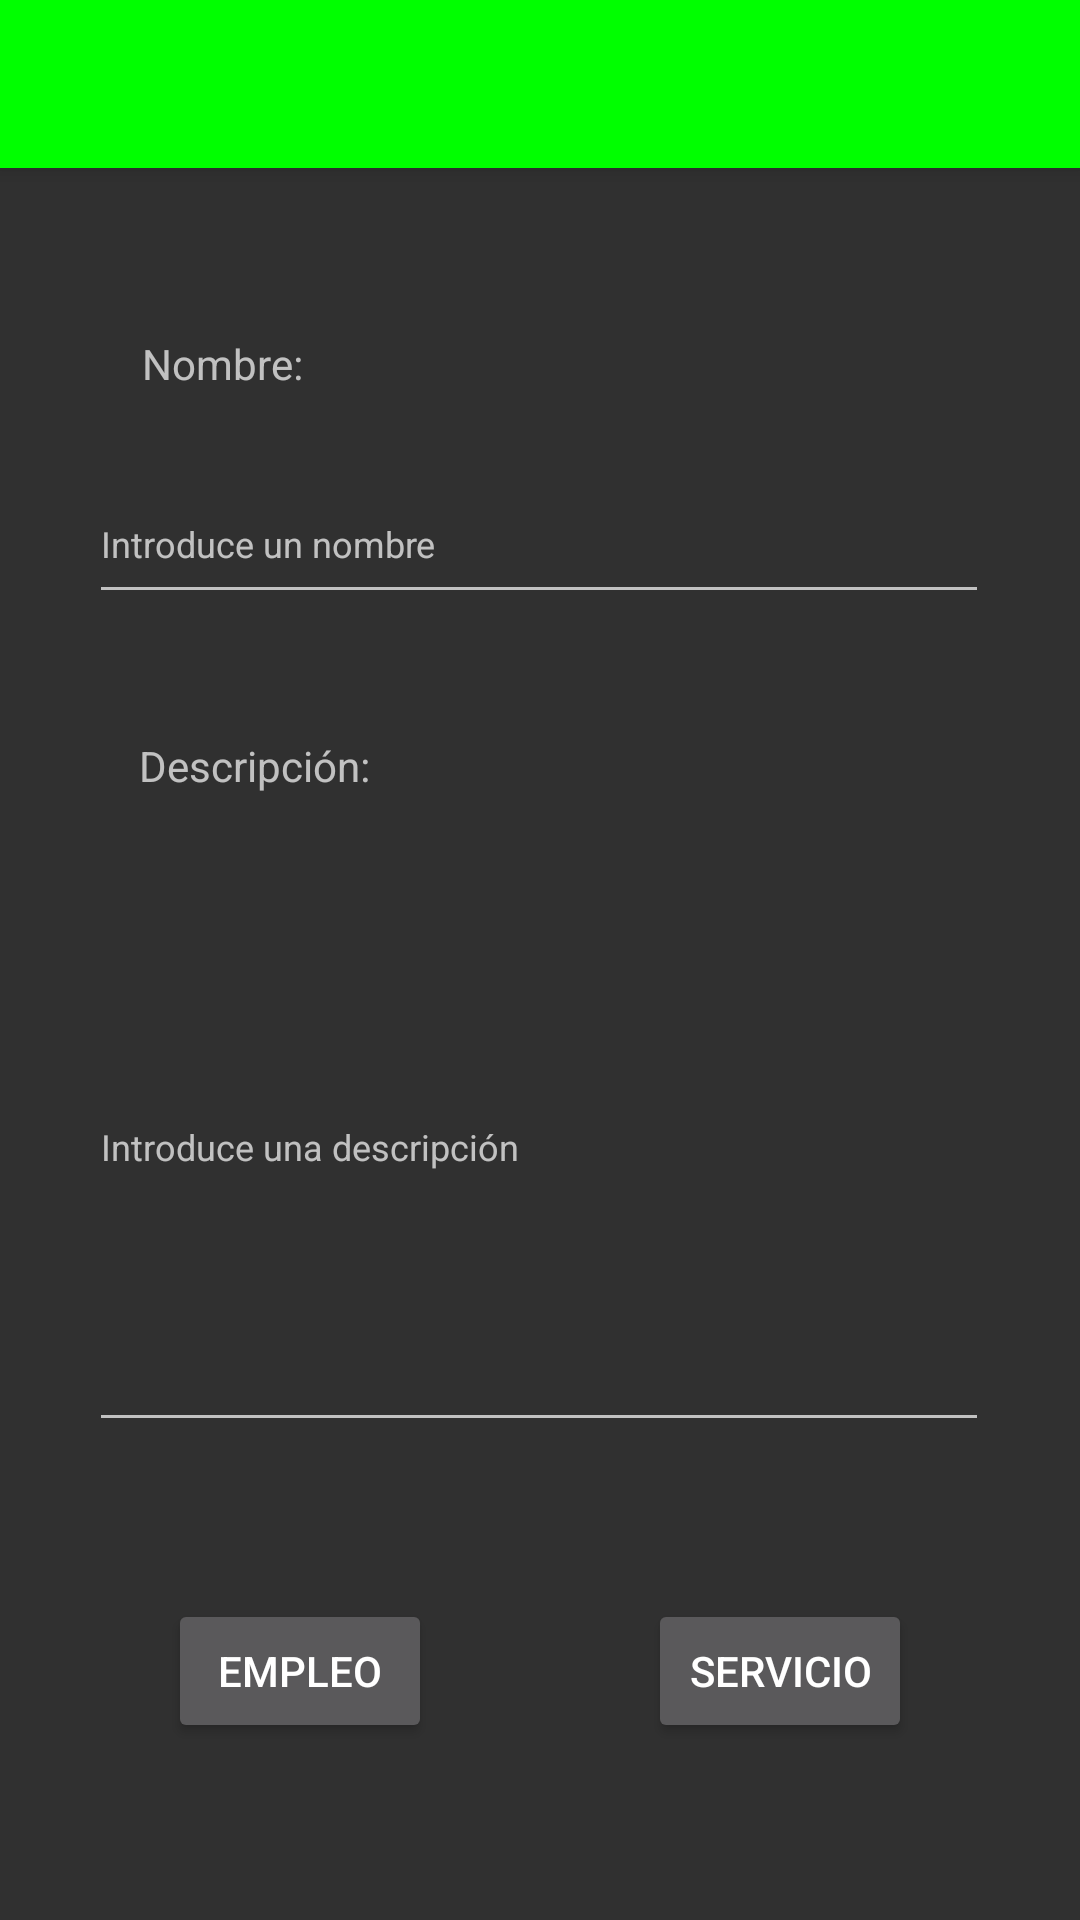

This screen was rendered from an Android layout file. Write that file and the resources it references.
<!-- AndroidManifest.xml: application theme TemaDASNoActionBar -->
<!-- res/layout/activity_ofrecer.xml -->
<?xml version="1.0" encoding="utf-8"?>
<androidx.constraintlayout.widget.ConstraintLayout xmlns:android="http://schemas.android.com/apk/res/android"
    xmlns:app="http://schemas.android.com/apk/res-auto"
    xmlns:tools="http://schemas.android.com/tools"
    android:layout_width="match_parent"
    android:layout_height="match_parent">

    <androidx.appcompat.widget.Toolbar
        android:id="@+id/labarra"
        android:layout_width="match_parent"
        android:layout_height="?attr/actionBarSize"
        android:background="#00FF00"
        android:elevation="4dp"
        app:layout_constraintEnd_toEndOf="parent"
        app:layout_constraintStart_toStartOf="parent"
        app:layout_constraintTop_toTopOf="parent" />

    <EditText
        android:id="@+id/descripcionOferta"
        android:layout_width="300dp"
        android:layout_height="200dp"
        android:ems="10"
        android:hint="@string/introduce_una_descripci_n"
        android:textSize="12sp"
        app:layout_constraintBottom_toBottomOf="parent"
        app:layout_constraintEnd_toEndOf="parent"
        app:layout_constraintHorizontal_bias="0.495"
        app:layout_constraintStart_toStartOf="parent"
        app:layout_constraintTop_toTopOf="parent"
        app:layout_constraintVertical_bias="0.638" />

    <TextView
        android:id="@+id/nombre"
        android:layout_width="wrap_content"
        android:layout_height="wrap_content"
        android:layout_marginBottom="24dp"
        android:text="@string/nombre"
        app:layout_constraintBottom_toTopOf="@+id/nombreOferta"
        app:layout_constraintEnd_toEndOf="parent"
        app:layout_constraintHorizontal_bias="0.154"
        app:layout_constraintStart_toStartOf="parent" />

    <TextView
        android:id="@+id/descripcion2"
        android:layout_width="wrap_content"
        android:layout_height="0dp"
        android:layout_marginBottom="16dp"
        android:text="@string/descripcion"
        app:layout_constraintBottom_toTopOf="@+id/descripcionOferta"
        app:layout_constraintEnd_toEndOf="parent"
        app:layout_constraintHorizontal_bias="0.164"
        app:layout_constraintStart_toStartOf="parent" />

    <Button
        android:id="@+id/crearEmpleo"
        android:layout_width="wrap_content"
        android:layout_height="wrap_content"
        android:layout_marginStart="56dp"
        android:layout_marginLeft="56dp"
        android:onClick="crearEmpleo"
        android:text="@string/empleo"
        app:layout_constraintBottom_toBottomOf="parent"
        app:layout_constraintStart_toStartOf="parent"
        app:layout_constraintTop_toBottomOf="@+id/descripcionOferta"
        app:layout_constraintVertical_bias="0.471" />

    <Button
        android:id="@+id/crearServicio"
        android:layout_width="wrap_content"
        android:layout_height="wrap_content"
        android:layout_marginEnd="56dp"
        android:layout_marginRight="56dp"
        android:onClick="crearServicio"
        android:text="@string/servicio"
        app:layout_constraintBottom_toBottomOf="parent"
        app:layout_constraintEnd_toEndOf="parent"
        app:layout_constraintTop_toBottomOf="@+id/descripcionOferta"
        app:layout_constraintVertical_bias="0.471" />

    <EditText
        android:id="@+id/nombreOferta"
        android:layout_width="300dp"
        android:layout_height="50dp"
        android:layout_marginBottom="76dp"
        android:ems="10"
        android:hint="@string/introduce_un_nombre"
        android:textSize="12sp"
        app:layout_constraintBottom_toTopOf="@+id/descripcionOferta"
        app:layout_constraintEnd_toEndOf="parent"
        app:layout_constraintHorizontal_bias="0.495"
        app:layout_constraintStart_toStartOf="parent" />

</androidx.constraintlayout.widget.ConstraintLayout>
<!-- resources referenced by this layout -->
<resources>
  <string name="descripcion">Descripción:</string>
  <string name="empleo">empleo</string>
  <string name="introduce_un_nombre">Introduce un nombre</string>
  <string name="introduce_una_descripci_n">Introduce una descripción</string>
  <string name="nombre">Nombre:</string>
  <string name="servicio">servicio</string>
  <style name="TemaDASNoActionBar" parent="Theme.AppCompat.NoActionBar">
          <item name="colorPrimary">#00FF00</item>
          <item name="colorPrimaryDark">#FFFFFF</item>
          <item name="colorAccent">#FFC300</item>
      </style>
</resources>
